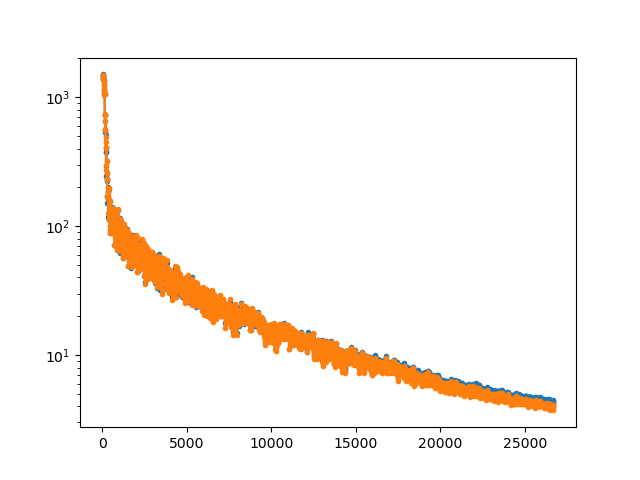

Source data for this figure (header and first rows):
10, 20, 30, 40, 50, 60, 70, 80, 90, 100, 110, 120, 130, 140, 150, 160, 170, 180, 190, 200, 210, 220, 230, 240
1503, 1491, 1455, 1444, 1465, 1413, 1349, 1325, 1266, 1155, 1146, 1059, 1061, 729.5, 728.4, 555.7, 541.5, 650.7, 406.3, 378.9, 377.8, 244.3, 504.8, 294.2
1497, 1463, 1444, 1393, 1358, 1373, 1345, 1243, 1223, 1148, 1101, 1044, 1082, 735.5, 731.2, 561.9, 557.3, 651.1, 448.2, 407.9, 403.6, 272.5, 494.1, 297.1
